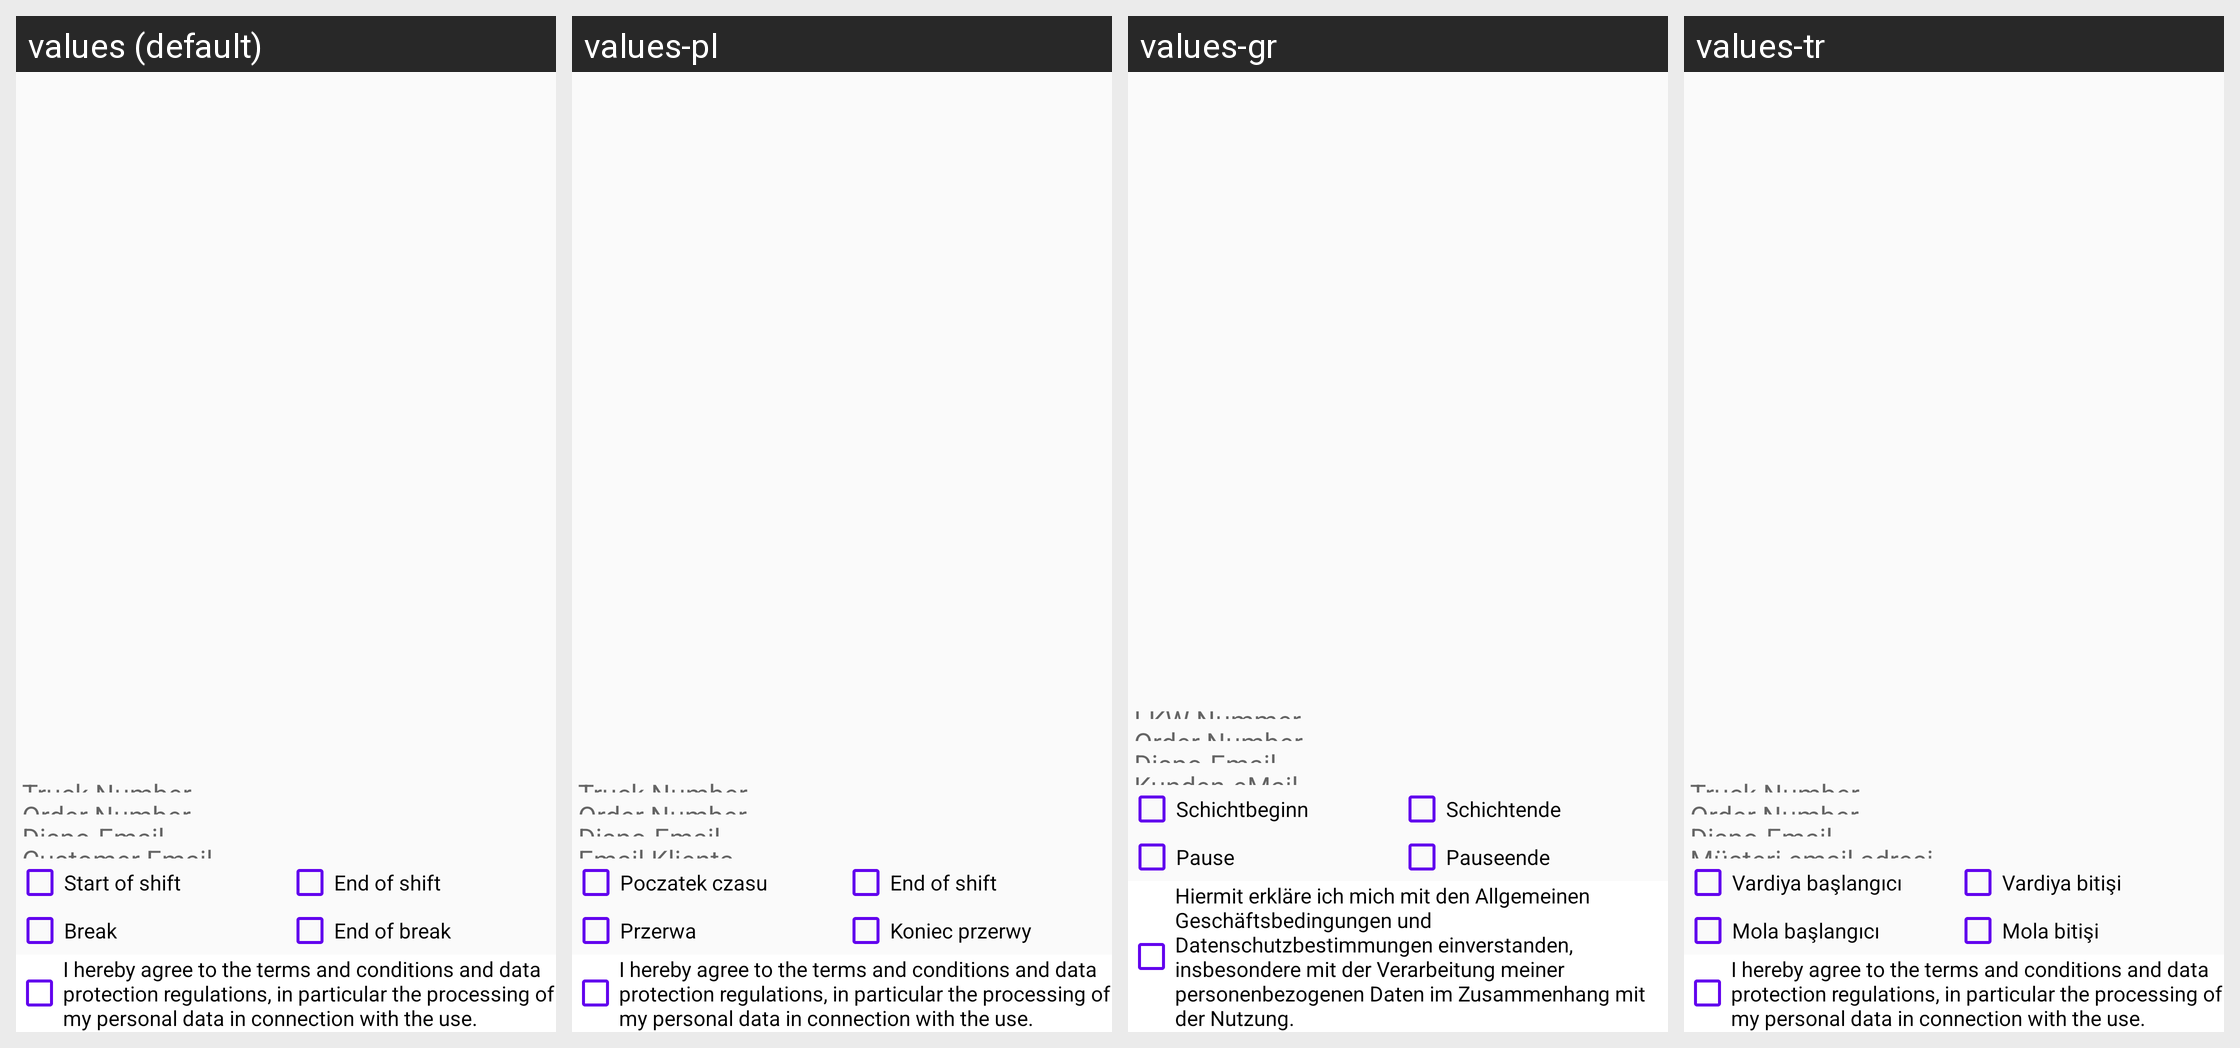

The Android screen above is rendered under several locales of the same app. Produce the string resources it draws, with the default and per-locale values.
Android screen res/layout/fragment_truck_detail.xml rendered under 4 locales, left to right: values (default), values-pl, values-gr, values-tr. Device: Nexus 5 (rendered at 1080×1920; each locale shown at half size, 540×960, under a caption strip naming it); theme AppTheme.
Other locales in the repository, not shown: values-cs, values-ro.
Strings drawn on this screen, with the default value and each locale's value (text and hints the layout hard-codes, and strings that could not be matched under every locale, appear in the picture but are not listed):

startofShift
  values: Start of shift
  values-pl: Poczatek czasu
  values-gr: Schichtbeginn
  values-tr: Vardiya başlangıcı

endOfshift
  values: End of shift
  values-pl: End of shift
  values-gr: Schichtende
  values-tr: Vardiya bitişi

breakk
  values: Break
  values-pl: Przerwa
  values-gr: Pause
  values-tr: Mola başlangıcı

endofBreak
  values: End of break
  values-pl: Koniec przerwy
  values-gr: Pauseende
  values-tr: Mola bitişi

termsconditiontext
  values: I hereby agree to the terms and conditions and data protection regulations, in particular the processing of my personal data in connection with the use.
  values-pl: I hereby agree to the terms and conditions and data protection regulations, in particular the processing of my personal data in connection with the use.
  values-gr: Hiermit erkläre ich mich mit den Allgemeinen Geschäftsbedingungen und Datenschutzbestimmungen einverstanden, insbesondere mit der Verarbeitung meiner personenbezogenen Daten im Zusammenhang mit der Nutzung.
  values-tr: I hereby agree to the terms and conditions and data protection regulations, in particular the processing of my personal data in connection with the use.
